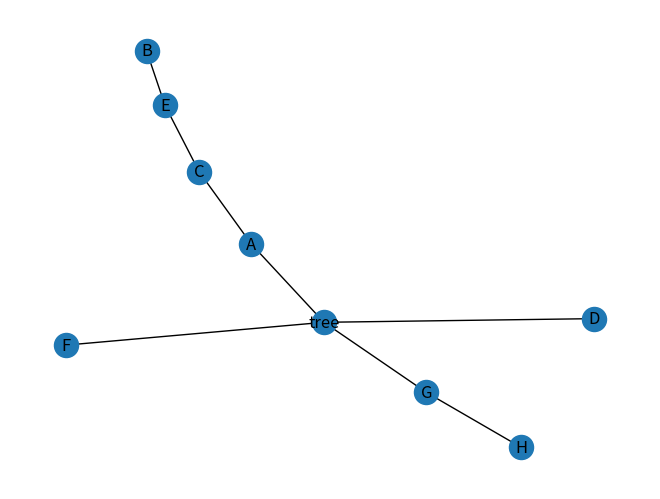

The matplotlib source for this figure:
# -*- coding: utf-8 -*-
# @Author: Alan Lau
# @Date  : 2018-07-21 22:01:01

#####
import networkx as nx
#####
from pprint import pprint as pt
import matplotlib.pyplot as plt


class TreeNode(object):
    '''
    树的节点
    '''

    def __init__(self, name):
        self.name = name
        self.children = []


class MultiTree(object):
    '''
    树的操作：
    增、删、改、查
    '''

    def __init__(self,  tree_root_name='root'):
        self.count = 0
        self.tree = TreeNode(tree_root_name)
        self.if_node_exist = False
        self.search_result_parent = None
        self.search_result_children = []
        self.countnum=1

    def add(self, node, parent=None):
        '''
        增加节点
        '''
        self.if_node_exist = False
        self.if_node_exist_recursion(
            self.tree, node, search=False, if_del=False)
        if self.if_node_exist:
            pass
            # 判断增加的节点是否原先就存在
            #print('Error: Node %s has already existed!' % node.name)
            #print('*' * 30)
        else:
            if parent == None:
                # 如果parent为None，则默认其父节点为root节点
                root_children = self.tree.children
                root_children.append(node)
                self.tree.children = root_children
               # print('Add node:%s sucessfully!' % node.name)
               # print('*' * 30)
            else:
                # 否则检查增加的节点的父节点是否存在
                self.if_node_exist = False
                self.if_node_exist_recursion(
                    self.tree, parent, search=False, if_del=False)
                if self.if_node_exist:
                    # 若父节点存在
                    self.add_recursion(parent.name, node, self.tree)
                    #print('Add node:%s sucessfully!' % node.name)
                    #print('*' * 30)
                else:
                    pass
                    # 若父节点不存在
                    #print("Error: Parent node %s doesn't exist!" % parent.name)
                    #print('*' * 30)

    def get_node(self, tree, name, result):#有可能有bug
        if name == self.tree.name:
            return self.tree
        if tree.name == name:
            result.append(tree)
            return
        if len(tree.children) == 0:
            return

        for child in tree.children:
            self.get_node(child, name, result)
        if len(result) != 0:
            return result[0]



    def search(self, node):
        '''
        检索节点
        打印出其父节点的name以及其下一层所有子节点的name
        '''
        self.if_node_exist = False
        self.if_node_exist_recursion(
            self.tree, node, search=True, if_del=False)
        if self.if_node_exist:
            # 若需要检索的节点存在，返回其父节点以及所有子节点
            print("%s's parent:" % node.name)
            pt(self.search_result_parent)
            print("%s's children:" % node.name)
            pt(self.search_result_children)
            print('*' * 30)
        else:
            # 若检索的节点不存在树中
            print("Error: Node %s doesn't exist!" % node.name)
            print('*' * 30)

    def delete(self, node):
        '''
        删除节点
        '''
        self.if_node_exist = False
        self.if_node_exist_recursion(
            self.tree, node, search=False, if_del=True)
        if not self.if_node_exist:
            print("Error: Node %s doesn't exist!" % node.name)
            print('*' * 30)
        else:
            print('Delete node %s sucessfully!' % node.name)
            print('*' * 30)

    def modify(self, node, new_parent=None):
        '''
        修改节点的父节点
        '''
        self.if_node_exist = False
        self.if_node_exist_recursion(
            self.tree, node, search=False, if_del=False)
        if not self.if_node_exist:
            # 判断需要修改的节点是否原先就存在
            print("Error: Node %s doesn't exist!" % node.name)
            print('*' * 30)
        else:
            if new_parent == None:
                # 如果new_parent为None，则默认其父节点为root节点
                self.if_node_exist = False
                self.if_node_exist_recursion(
                    self.tree, node, search=False, if_del=True)
                root_children = self.tree.children
                root_children.append(node)
                self.tree.children = root_children
                print('Modify node:%s sucessfully!' % node.name)
                print('*' * 30)
            else:
                # 否则检查需要修改的节点的父节点是否存在
                self.if_node_exist = False
                self.if_node_exist_recursion(
                    self.tree, new_parent, search=False, if_del=False)
                if self.if_node_exist:
                    # 若父节点存在
                    self.if_node_exist = False
                    self.if_node_exist_recursion(
                        self.tree, node, search=False, if_del=True)
                    self.add_recursion(new_parent.name, node, self.tree)
                    print('Modify node:%s sucessfully!' % node.name)
                    print('*' * 30)
                else:
                    # 若父节点不存在
                    print("Error: Parent node %s doesn't exist!" %
                          new_parent.name)
                    print('*' * 30)

    def show_tree(self):
        '''
        利用networkx转换成图结构，方便结合matplotlib将树画出来
        '''
        G = nx.Graph()
        self.to_graph_recursion(self.tree, G)
        nx.draw(G, with_labels=True)
        plt.show()

    def to_graph_recursion(self, tree, G):
        '''
        将节点加入到图中
        '''
        G.add_node(tree.name)
        for child in tree.children:
            G.add_nodes_from([tree.name, child.name])
            G.add_edge(tree.name, child.name)
            self.to_graph_recursion(child, G)
    def countnode(self,tree):
        for child in tree.children:
            self.countnum=self.countnum+1
            self.countnode(child)


    def if_node_exist_recursion(self, tree, node, search, if_del):
        '''
        tree:需要判断是否存在node节点的树
        node:需要判断的节点
        search:当检索到该节点时是否返回该节点的父节点和所有子节点
        if_del:当检索到该节点时是否删除该节点
        '''
        name = node.name
        if name == self.tree.name:
            self.if_node_exist = True
        if self.if_node_exist:
            return 1
        for child in tree.children:
            if child.name == name:
                self.if_node_exist = True
                if search == True:
                    self.search_result_parent = tree.name
                    for cchild in child.children:
                        self.search_result_children.append(cchild.name)
                elif if_del == True:
                    tree.children.remove(node)
                break
            else:
                self.if_node_exist_recursion(child, node, search, if_del)
    def addavalible(self,parent, node, tree):
        flag=0
        if parent == tree.name:
            return 1
        for child in tree.children:
            flag=self.addavalible(parent, node, child)
        return flag

    def add_recursion(self, parent, node, tree):
        '''
        增加节点时使用的递归函数
        '''
        if parent == tree.name:
            tree.children.append(node)
            return 1
        for child in tree.children:
            if child.name == parent:
                children_list = child.children
                children_list.append(node)
                child.children = children_list
                break
            else:
                self.add_recursion(parent, node, child)


def main():
    T = MultiTree('tree')
    A = TreeNode('A')
    B = TreeNode('B')
    C = TreeNode('C')
    D = TreeNode('D')
    E = TreeNode('E')
    N = TreeNode('N')
    G = TreeNode('G')
    T.add(A)
    T.add(D)
    T.add(B, A)
    T.add(C, A)
    T.add(E, C)
    T.add(TreeNode('F'))
    T.add(G)
    T.add(TreeNode('H'), G)
    #T.add(A)
    #T.add(C)
    #T.add(D)
    T.delete(B)
    T.add(B,E)
    # T.add(TreeNode('I'), N)
    #T.add(A)
    T.if_node_exist=False
    T.if_node_exist_recursion(T.tree,A,search=True,if_del=False)
    #T.modify(A,C)

    #T.modify(A, G)
    T.search(A)
    #T.delete(A)
    T.show_tree()


if __name__ == '__main__':
    main()
